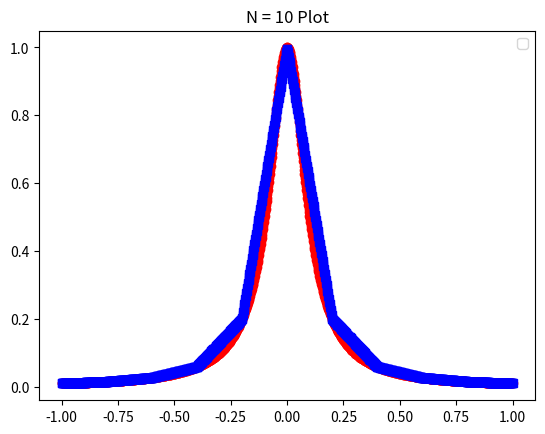
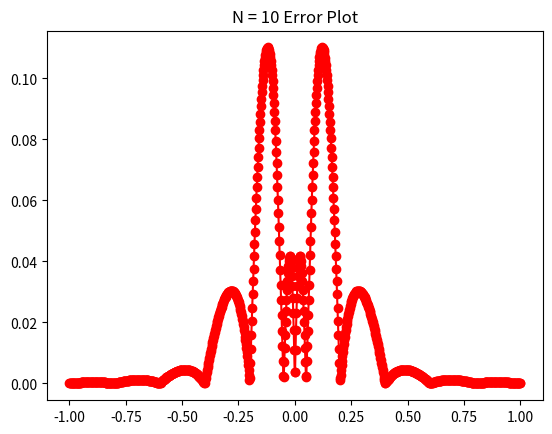
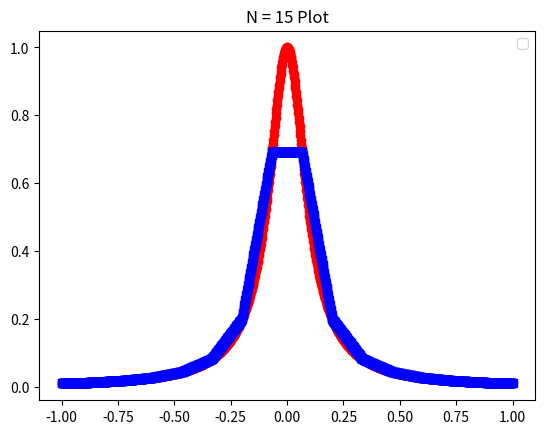
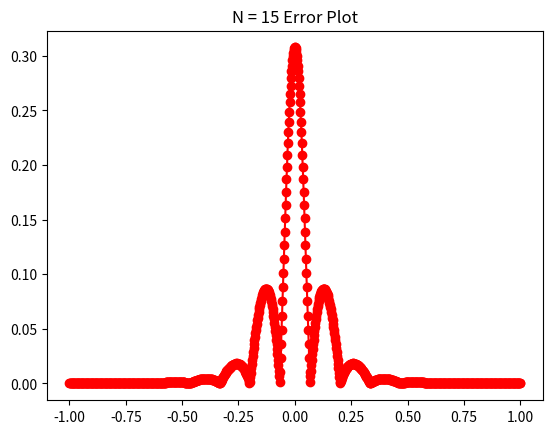
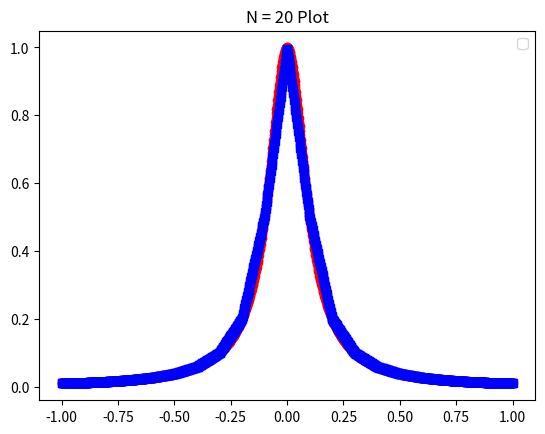
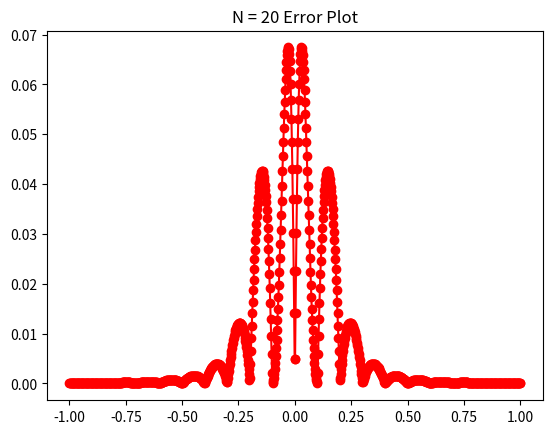

Write the Python code that produced these figures, in order.
import matplotlib.pyplot as plt
import numpy as np
import math
from numpy.linalg import inv 

# Exercises 3.2

def driver1():
    f = lambda x: 1 / (1 + (10*x)**2)
    a = -1
    b = 1
    Neval = 1000
    xeval = np.linspace(a, b, Neval)
    Nint = 10
    
    yeval = eval_lin_spline(xeval, Neval, a, b, f, Nint)
    fex = np.zeros(Neval)
        
    for j in range(Neval):
        fex[j] = f(xeval[j]) 

    plt.figure()
    plt.plot(xeval,fex,'ro-')
    plt.plot(xeval,yeval,'bs-')
    plt.title("N = 10 Plot")
    plt.legend()
    plt.show()
     
    err = abs(yeval-fex)
    plt.figure()
    plt.plot(xeval,err,'ro-')
    plt.title("N = 10 Error Plot")
    plt.show()
    
def driver2():
    f = lambda x: 1 / (1 + (10*x)**2)
    a = -1
    b = 1
    Neval = 1000
    xeval = np.linspace(a, b, Neval)
    Nint = 15
    
    yeval = eval_lin_spline(xeval, Neval, a, b, f, Nint)
    fex = np.zeros(Neval)
        
    for j in range(Neval):
        fex[j] = f(xeval[j]) 

    plt.figure()
    plt.plot(xeval,fex,'ro-')
    plt.plot(xeval,yeval,'bs-')
    plt.title("N = 15 Plot")
    plt.legend()
    plt.show()
     
    err = abs(yeval-fex)
    plt.figure()
    plt.plot(xeval,err,'ro-')
    plt.title("N = 15 Error Plot")
    plt.show()
    
def driver3():
    f = lambda x: 1 / (1 + (10*x)**2)
    a = -1
    b = 1
    Neval = 1000
    xeval = np.linspace(a, b, Neval)
    Nint = 20
    
    yeval = eval_lin_spline(xeval, Neval, a, b, f, Nint)
    fex = np.zeros(Neval)
        
    for j in range(Neval):
        fex[j] = f(xeval[j]) 

    plt.figure()
    plt.plot(xeval,fex,'ro-')
    plt.plot(xeval,yeval,'bs-')
    plt.title("N = 20 Plot")
    plt.legend()
    plt.show()
     
    err = abs(yeval-fex)
    plt.figure()
    plt.plot(xeval,err,'ro-')
    plt.title("N = 20 Error Plot")
    plt.show()
    
def eval_lin_spline(xeval, Neval, a, b, f, Nint):

    '''create the intervals for piecewise approximations'''
    xint = np.linspace(a, b, Nint + 1)
   
    '''create vector to store the evaluation of the linear splines'''
    yeval = np.zeros(Neval) 
    
    for jint in range(Nint):
        '''find indices of xeval in interval (xint(jint),xint(jint+1))'''
        '''let ind denote the indices in the intervals'''
        '''let n denote the length of ind'''
        
        '''temporarily store your info for creating a line in the interval of 
         interest'''
        
        ind = find_point(xeval, xint[jint], xint[jint + 1])
        n = len(ind)
        
        a1 = xint[jint]
        fa1 = f(a1)
        b1 = xint[jint + 1]
        fb1 = f(b1)
        
        
        for kk in range(n):
            '''use your line evaluator to evaluate the lines at each of the points in the interval'''
            '''yeval(ind(kk)) = call your line evaluator at xeval(ind(kk)) with 
            the points (a1,fa1) and (b1,fb1)'''
            yeval[ind[kk]] = line(a1, b1, fa1, fb1, xeval[ind[kk]])
            
            
    return yeval
        
def find_point(xeval, a, b):
    return np.where((xeval <= b) & (xeval >= a))[0]

# Problem 2

def line(x0, x1, f0, f1, x):
    numer = f1 - f0
    denom = x1 - x0

    slope = numer / denom
    
    f = slope*(x - x1) + f1
    
    return f

# if __name__ == '__main__':
#       # run the drivers only if this is called from the command line
#         driver()

driver1()
driver2()
driver3()